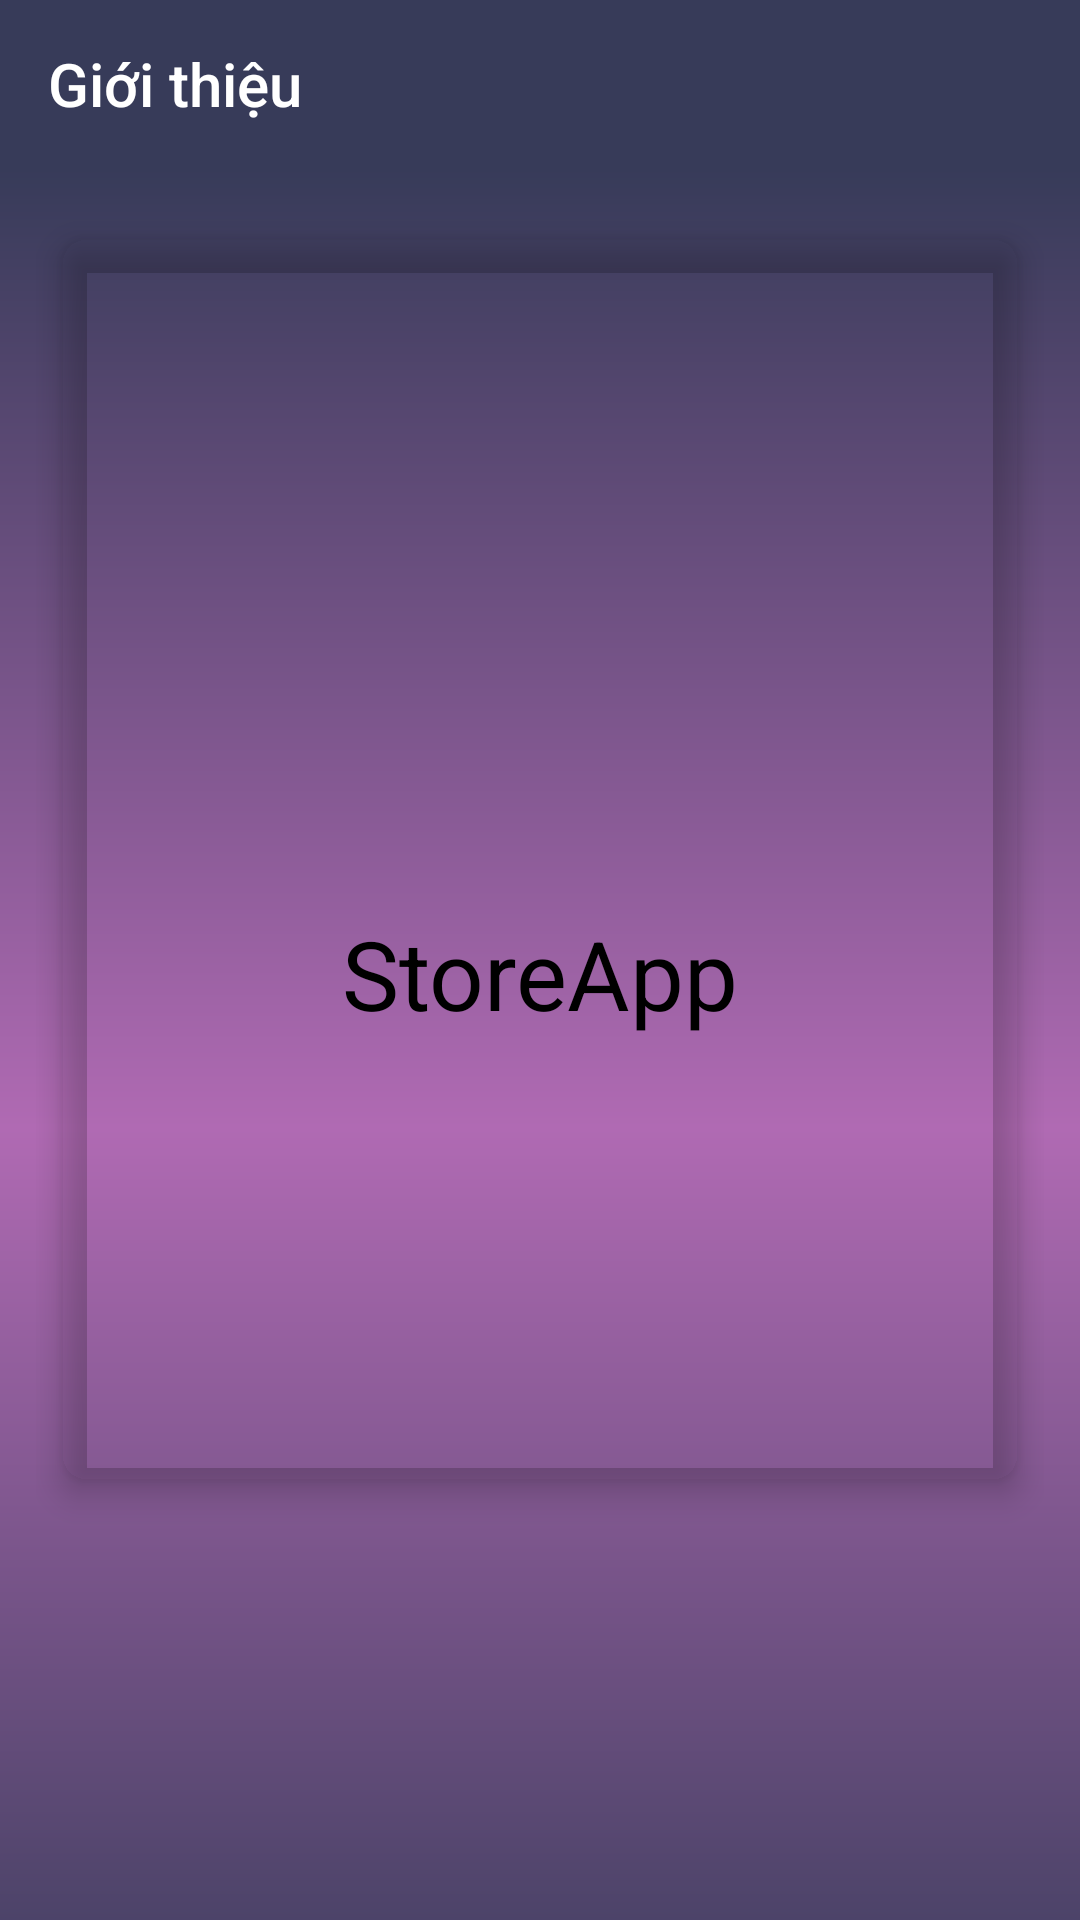

Android layout source for this screen:
<!-- AndroidManifest.xml: activity theme AppTheme -->
<!-- res/layout/activity_about.xml -->
<?xml version="1.0" encoding="utf-8"?>
<android.support.design.widget.CoordinatorLayout xmlns:android="http://schemas.android.com/apk/res/android"
    xmlns:app="http://schemas.android.com/apk/res-auto"
    xmlns:tools="http://schemas.android.com/tools"
    android:layout_width="match_parent"
    android:layout_height="match_parent"
    tools:context="com.example.kaushiknsanji.storeapp.ui.about.AboutActivity">

    <android.support.design.widget.AppBarLayout
        android:layout_width="match_parent"
        android:layout_height="wrap_content"
        android:theme="@style/AppTheme.AppBarOverlay"
        app:elevation="@dimen/app_bar_no_elevation">

        
        <android.support.v7.widget.Toolbar
            android:id="@+id/toolbar_about"
            android:layout_width="match_parent"
            android:layout_height="wrap_content"
            android:fitsSystemWindows="true"
            android:minHeight="?attr/actionBarSize"
            app:layout_scrollFlags="scroll|enterAlways|snap"
            app:popupTheme="@style/AppTheme.PopupOverlay"
            app:title="@string/about_title" />

    </android.support.design.widget.AppBarLayout>

    
    <android.support.v4.widget.NestedScrollView
        android:layout_width="match_parent"
        android:layout_height="match_parent"
        android:background="@drawable/shape_about_gradient_background"
        android:fillViewport="true"
        app:layout_behavior="@string/appbar_scrolling_view_behavior">

        <FrameLayout
            android:layout_width="match_parent"
            android:layout_height="wrap_content"
            android:padding="@dimen/scrollview_about_content_padding">

            <android.support.v7.widget.CardView
                style="@style/AboutInfoCardStyle"
                android:layout_width="match_parent"
                android:layout_height="wrap_content">

                <android.support.constraint.ConstraintLayout
                    android:layout_width="match_parent"
                    android:layout_height="wrap_content">

                    <ImageView
                        android:id="@+id/image_about_app_icon"
                        style="@style/ConstraintTopCenterHorizontalStyle"
                        android:layout_width="@dimen/match_constraint_0dp"
                        android:layout_height="@dimen/match_constraint_0dp"
                        android:layout_marginTop="@dimen/card_about_internal_content_margin"
                        app:layout_constraintDimensionRatio="1.6"
                        app:srcCompat="@drawable/ic_all_store" />

                    <TextView
                        android:id="@+id/text_about_content_title"
                        style="@style/ConstraintCenterHorizontalStyle"
                        android:layout_width="@dimen/match_constraint_0dp"
                        android:layout_height="wrap_content"
                        android:layout_marginStart="@dimen/card_about_internal_content_margin"
                        android:layout_marginLeft="@dimen/card_about_internal_content_margin"
                        android:layout_marginTop="@dimen/card_about_internal_content_margin"
                        android:layout_marginEnd="@dimen/card_about_internal_content_margin"
                        android:layout_marginRight="@dimen/card_about_internal_content_margin"
                        android:gravity="center"
                        android:text="@string/app_name"
                        android:textColor="@android:color/black"
                        android:textSize="@dimen/text_about_content_title_size"
                        app:layout_constraintBottom_toTopOf="@+id/text_about_content_intro"
                        app:layout_constraintTop_toBottomOf="@+id/image_about_app_icon"
                        app:layout_constraintVertical_chainStyle="spread_inside" />

                    <TextView
                        android:id="@+id/text_about_content_intro"
                        style="@style/AboutContentTextStyle"
                        app:layout_constraintBottom_toTopOf="@+id/text_about_content_desc"
                        app:layout_constraintEnd_toEndOf="@+id/text_about_content_title"
                        app:layout_constraintLeft_toLeftOf="@+id/text_about_content_title"
                        app:layout_constraintRight_toRightOf="@+id/text_about_content_title"
                        app:layout_constraintStart_toStartOf="@+id/text_about_content_title"
                        app:layout_constraintTop_toBottomOf="@+id/text_about_content_title"
                        tools:text="@string/about_content_intro" />

                    <TextView
                        android:id="@+id/text_about_content_desc"
                        style="@style/AboutContentTextStyle"
                        app:layout_constraintBottom_toTopOf="@+id/image_about_github"
                        app:layout_constraintEnd_toEndOf="@+id/text_about_content_intro"
                        app:layout_constraintLeft_toLeftOf="@+id/text_about_content_intro"
                        app:layout_constraintRight_toRightOf="@+id/text_about_content_intro"
                        app:layout_constraintStart_toStartOf="@+id/text_about_content_intro"
                        app:layout_constraintTop_toBottomOf="@+id/text_about_content_intro"
                        tools:text="@string/about_content_desc" />

                    <ImageView
                        android:id="@+id/image_about_udacity"
                        style="@style/AboutClickableImageViewStyle"
                        app:layout_constraintBottom_toBottomOf="@+id/image_about_github"
                        app:layout_constraintEnd_toStartOf="@+id/image_about_github"
                        app:layout_constraintLeft_toLeftOf="parent"
                        app:layout_constraintRight_toLeftOf="@+id/image_about_github"
                        app:layout_constraintStart_toStartOf="parent"
                        app:layout_constraintTop_toTopOf="@+id/image_about_github"
                        />

                    <ImageView
                        android:id="@+id/image_about_github"
                        style="@style/AboutClickableImageViewStyle"
                        android:layout_marginTop="@dimen/card_about_internal_content_margin"
                        android:layout_marginBottom="@dimen/card_about_internal_content_margin"
                        app:layout_constraintBottom_toBottomOf="parent"
                        app:layout_constraintEnd_toStartOf="@+id/image_about_linkedin"
                        app:layout_constraintLeft_toRightOf="@+id/image_about_udacity"
                        app:layout_constraintRight_toLeftOf="@+id/image_about_linkedin"
                        app:layout_constraintStart_toEndOf="@+id/image_about_udacity"
                        app:layout_constraintTop_toBottomOf="@+id/text_about_content_desc"
                        />

                    <ImageView
                        android:id="@+id/image_about_linkedin"
                        style="@style/AboutClickableImageViewStyle"
                        app:layout_constraintBottom_toBottomOf="@+id/image_about_github"
                        app:layout_constraintEnd_toEndOf="parent"
                        app:layout_constraintLeft_toRightOf="@+id/image_about_github"
                        app:layout_constraintRight_toRightOf="parent"
                        app:layout_constraintStart_toEndOf="@+id/image_about_github"
                        app:layout_constraintTop_toTopOf="@+id/image_about_github"
                         />

                </android.support.constraint.ConstraintLayout>

            </android.support.v7.widget.CardView>

        </FrameLayout>

    </android.support.v4.widget.NestedScrollView>

</android.support.design.widget.CoordinatorLayout>
<!-- resources referenced by this layout -->
<resources>
  <dimen name="app_bar_no_elevation">0dp</dimen>
  <dimen name="card_about_internal_content_margin">12dp</dimen>
  <dimen name="match_constraint_0dp">0dp</dimen>
  <dimen name="scrollview_about_content_padding">12dp</dimen>
  <dimen name="text_about_content_title_size">32sp</dimen>
  <string name="about_content_desc" translatable="false">
           Ứng dụng được cấu trúc như một Ứng dụng hàng tồn kho cho phép Cửa hàng theo dõi hàng tồn kho sản phẩm của mình và ghi lại doanh số bán hàng. Nó cho phép lưu trữ mọi thông tin của Sản phẩm cùng với hình ảnh và thông tin Nhà cung cấp với giá và số lượng sẵn có để bán. Nó cũng có tính năng mua Sản phẩm từ Nhà cung cấp thông qua thông tin Liên hệ được cung cấp của Nhà cung cấp được ghi lại.
  &lt;br/&gt;&lt;br/&gt;Các biểu tượng Máy ảnh và Album được sử dụng được tạo bởi &lt;a href="https://www.flaticon.com/authors/pixel-perfect" title="pixel-perfect"&gt;Pixel-Perfect&lt;/a&gt; từ &lt;a href="https://www.flaticon.com/" title="Flaticon"&gt;www.flaticon.com&lt;/a&gt; được cấp phép bởi &lt;a href="http://creativecommons.org/licenses/by/3.0/" title="Creative Commons BỞI 3.0" target="_blank"&gt;CC 3.0 BY&lt;/a&gt;.&lt;br/&gt;
       </string>
  <string name="about_content_intro" translatable="false">Ứng dụng được thiết kế và phát triển bởi &lt;b&gt;Đinh Thanh Minh&lt;/b&gt; như một phần của khóa học dự án được thực hiện cho &lt;b&gt;Bằng cấp môn cơ bản về Android&lt;/b&gt; khóa học được cung cấp bởi &lt;b&gt;FPT&lt;/b&gt;.</string>
  <string name="about_title" translatable="false">Giới thiệu</string>
  <string name="app_name" translatable="false">StoreApp</string>
  <style name="AboutClickableImageViewStyle">
          <item name="android:layout_width">@dimen/image_about_bio_icon_size</item>
          <item name="android:layout_height">@dimen/image_about_bio_icon_size</item>
          <item name="android:background">?android:attr/selectableItemBackground</item>
      </style>
  <style name="AboutInfoCardStyle" parent="CardView">
          <item name="cardCornerRadius">@dimen/card_about_info_corner_radius</item>
          <item name="cardBackgroundColor">@color/ic_launcher_background</item>
          <item name="cardUseCompatPadding">true</item>
          <item name="cardPreventCornerOverlap">true</item>
          <item name="cardElevation">@dimen/card_about_info_elevation</item>
      </style>
  <style name="AppTheme.AppBarOverlay" parent="ThemeOverlay.AppCompat.Dark.ActionBar" />
  <style name="AppTheme.PopupOverlay" parent="ThemeOverlay.AppCompat.Light" />
  <style name="ConstraintCenterHorizontalStyle">
          <item name="layout_constraintLeft_toLeftOf">parent</item>
          <item name="layout_constraintStart_toStartOf">parent</item>
          <item name="layout_constraintEnd_toEndOf">parent</item>
          <item name="layout_constraintRight_toRightOf">parent</item>
      </style>
  <style name="ConstraintTopCenterHorizontalStyle" parent="ConstraintCenterHorizontalStyle">
          <item name="layout_constraintTop_toTopOf">parent</item>
      </style>
  <style name="AppTheme" parent="Theme.AppCompat.Light.NoActionBar">
          <item name="colorPrimary">@color/colorPrimary</item>
          <item name="colorPrimaryDark">@color/colorPrimaryDark</item>
          <item name="colorAccent">@color/colorAccent</item>
      </style>
  <color name="colorPrimary">#373B59</color>
  <dimen name="image_about_bio_icon_size">56dp</dimen>
  <dimen name="text_about_content_size">16sp</dimen>
  <dimen name="card_about_info_corner_radius">8dp</dimen>
  <dimen name="card_about_info_elevation">6dp</dimen>
  <color name="colorPrimaryDark">#222742</color>
  <color name="colorAccent">#FF4081</color>
</resources>
